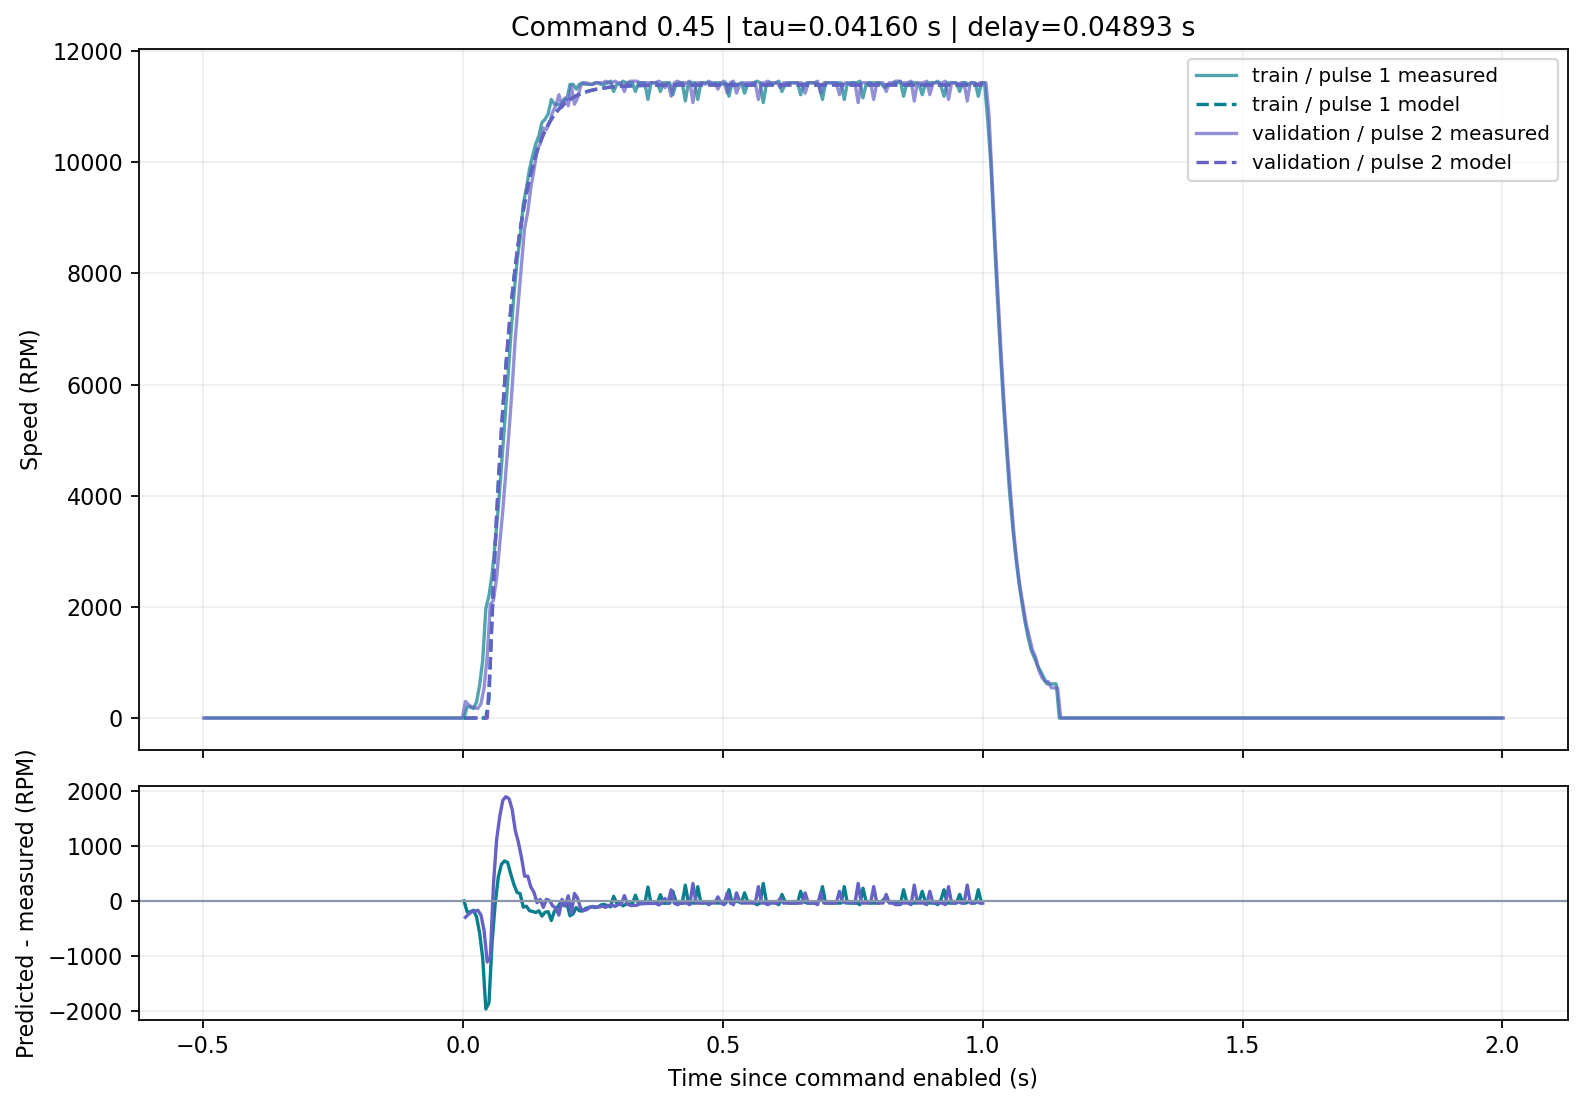

The data file committed next to this chart (first rows):
pulse_id, split, time_s, measured_rpm, predicted_rpm, residual_rpm
exp_1debbbbdfecc_p016, train, 0.002238, 0.0, 0.0, 0.0
exp_1debbbbdfecc_p016, train, 0.00821, 200.0, 0.0, -200.0
exp_1debbbbdfecc_p016, train, 0.01421, 200.0, 0.0, -200.0
exp_1debbbbdfecc_p016, train, 0.02022, 171.0, 0.0, -171.0
exp_1debbbbdfecc_p016, train, 0.02625, 285.0, 0.0, -285.0
exp_1debbbbdfecc_p016, train, 0.0322, 585.0, 0.0, -585.0
exp_1debbbbdfecc_p016, train, 0.03819, 1042, 0.0, -1042
exp_1debbbbdfecc_p016, train, 0.04419, 1971, 0.0, -1971
exp_1debbbbdfecc_p016, train, 0.05019, 2200, 338.6, -1861
exp_1debbbbdfecc_p016, train, 0.05623, 2585, 1833, -752.4
exp_1debbbbdfecc_p016, train, 0.06218, 3157, 3106, -50.93
exp_1debbbbdfecc_p016, train, 0.06821, 3785, 4223, 438.5
exp_1debbbbdfecc_p016, train, 0.07417, 4514, 5180, 666.5
exp_1debbbbdfecc_p016, train, 0.08017, 5285, 6014, 729.2
exp_1debbbbdfecc_p016, train, 0.08622, 6042, 6741, 699.5
exp_1debbbbdfecc_p016, train, 0.09216, 6871, 7361, 489.5
exp_1debbbbdfecc_p016, train, 0.09816, 7600, 7901, 301.3
exp_1debbbbdfecc_p016, train, 0.1042, 8214, 8370, 155.7
exp_1debbbbdfecc_p016, train, 0.1101, 8642, 8775, 132.7
exp_1debbbbdfecc_p016, train, 0.1162, 9242, 9128, -113.6
exp_1debbbbdfecc_p016, train, 0.1222, 9528, 9432, -96.35
exp_1debbbbdfecc_p016, train, 0.1281, 9871, 9693, -178.2
exp_1debbbbdfecc_p016, train, 0.1342, 10114, 9921, -192.6
exp_1debbbbdfecc_p016, train, 0.1401, 10328, 10118, -210.5
exp_1debbbbdfecc_p016, train, 0.1462, 10471, 10290, -180.7
exp_1debbbbdfecc_p016, train, 0.1522, 10714, 10437, -277
exp_1debbbbdfecc_p016, train, 0.1581, 10771, 10564, -207
exp_1debbbbdfecc_p016, train, 0.1641, 10871, 10675, -196.2
exp_1debbbbdfecc_p016, train, 0.1701, 11128, 10771, -357
exp_1debbbbdfecc_p016, train, 0.1762, 11042, 10854, -187.7
exp_1debbbbdfecc_p016, train, 0.1821, 11042, 10926, -116.1
exp_1debbbbdfecc_p016, train, 0.1881, 11014, 10988, -26.19
exp_1debbbbdfecc_p016, train, 0.1941, 11128, 11042, -86.41
exp_1debbbbdfecc_p016, train, 0.2001, 11128, 11088, -39.77
exp_1debbbbdfecc_p016, train, 0.2061, 11400, 11129, -271.1
exp_1debbbbdfecc_p016, train, 0.2121, 11400, 11164, -236.3
exp_1debbbbdfecc_p016, train, 0.2181, 11314, 11194, -120
exp_1debbbbdfecc_p016, train, 0.2241, 11400, 11220, -180
exp_1debbbbdfecc_p016, train, 0.2301, 11428, 11243, -185.3
exp_1debbbbdfecc_p016, train, 0.2362, 11400, 11263, -137.4
exp_1debbbbdfecc_p016, train, 0.2421, 11400, 11279, -120.6
exp_1debbbbdfecc_p016, train, 0.2481, 11400, 11294, -105.9
exp_1debbbbdfecc_p016, train, 0.2541, 11428, 11307, -121.2
exp_1debbbbdfecc_p016, train, 0.2601, 11428, 11318, -110.1
exp_1debbbbdfecc_p016, train, 0.2661, 11400, 11327, -72.54
exp_1debbbbdfecc_p016, train, 0.2721, 11400, 11336, -64.33
exp_1debbbbdfecc_p016, train, 0.2781, 11428, 11343, -85.18
exp_1debbbbdfecc_p016, train, 0.2841, 11457, 11349, -108
exp_1debbbbdfecc_p016, train, 0.2901, 11271, 11354, 83.38
exp_1debbbbdfecc_p016, train, 0.2961, 11400, 11359, -40.94
exp_1debbbbdfecc_p016, train, 0.3021, 11400, 11363, -36.93
exp_1debbbbdfecc_p016, train, 0.3081, 11457, 11367, -90.46
exp_1debbbbdfecc_p016, train, 0.314, 11428, 11370, -58.46
exp_1debbbbdfecc_p016, train, 0.3201, 11428, 11372, -55.84
exp_1debbbbdfecc_p016, train, 0.3261, 11428, 11374, -53.57
exp_1debbbbdfecc_p016, train, 0.332, 11271, 11376, 105.4
exp_1debbbbdfecc_p016, train, 0.338, 11428, 11378, -49.94
exp_1debbbbdfecc_p016, train, 0.344, 11428, 11380, -48.47
exp_1debbbbdfecc_p016, train, 0.35, 11428, 11381, -47.2
exp_1debbbbdfecc_p016, train, 0.3561, 11128, 11382, 253.9
... 274 more rows
